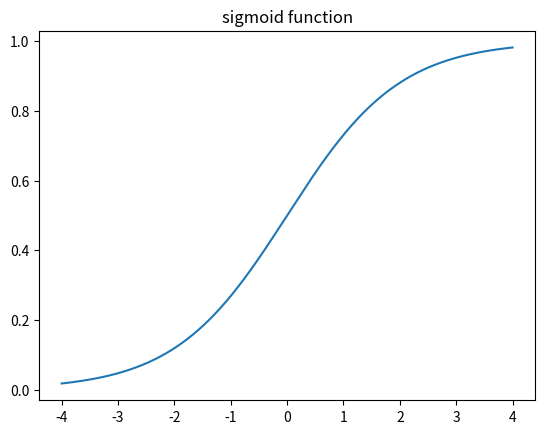

Generate this figure with matplotlib: (Note: this script raises an exception after producing the figure.)
#!/usr/bin/env python

# Plots various neural net activation functions.

import matplotlib.pyplot as plt
import numpy as np
import os

folder = "/Users/<user>/github/pyprobml/figures"

e = np.exp(1)
x = np.linspace(-4, 4, 1000)
y = e**x / (e**x + 1)
fig, ax = plt.subplots()
ax.plot(x, y)
plt.title('sigmoid function')
plt.show()
plt.savefig(os.path.join(folder, 'sigmoidPlot.pdf'))

y = np.tanh(x)
fig, ax = plt.subplots()
ax.plot(x, y)
plt.title('tanh function')
plt.show()
plt.savefig(os.path.join(folder, 'tanhPlot.pdf'))

y = np.log(1+np.exp(x))
fig, ax = plt.subplots()
ax.plot(x, y)
plt.title('softplus function')
plt.show()
plt.savefig(os.path.join(folder, 'softplusPlot.pdf'))


y = 1.0*(x>0)
fig, ax = plt.subplots()
ax.plot(x, y)
plt.title('Heaviside function')
plt.show()
plt.savefig(os.path.join(folder, 'heavisidePlot.pdf'))

y = np.maximum(0, x)
fig, ax = plt.subplots()
ax.plot(x, y)
plt.title('ReLU function')
plt.show()
plt.savefig(os.path.join(folder, 'reluPlot.pdf'))

lam = 0.5
y = np.maximum(0, x) + lam*np.minimum(0, x)
fig, ax = plt.subplots()
ax.plot(x, y)
plt.title('Leaky ReLU function')
plt.show()
plt.savefig(os.path.join(folder, 'leakyReluPlot.pdf'))

lam = 0.5
y = np.maximum(0, x) + np.minimum(0, lam*(e**x - 1))
fig, ax = plt.subplots()
ax.plot(x, y)
plt.title('ELU function')
plt.show()
plt.savefig(os.path.join(folder, 'eluPlot.pdf'))

